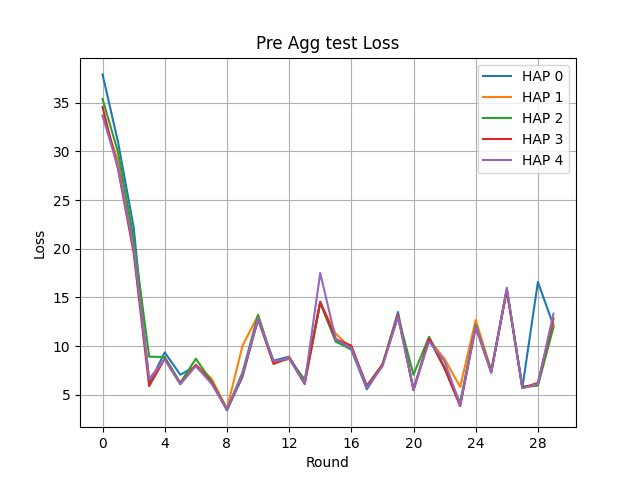

Values plotted in this chart, from the file beside it:
Round, HAP 0, HAP 1, HAP 2, HAP 3, HAP 4
0, 37.92, 33.7, 35.4, 34.58, 33.66
1, 30.94, 29.02, 29.88, 28.16, 28.33
2, 22.22, 20.37, 21.07, 19.58, 20.01
3, 6.162, 6.59, 8.91, 5.89, 6.607
4, 9.348, 8.71, 8.877, 8.705, 8.63
5, 7.064, 6.148, 6.226, 6.111, 6.082
6, 7.924, 8.091, 8.705, 8.072, 7.954
7, 6.404, 6.677, 6.416, 6.295, 6.15
8, 3.392, 3.583, 3.483, 3.484, 3.497
9, 6.845, 10.03, 7.29, 6.991, 7.082
10, 12.81, 13.15, 13.21, 12.74, 12.83
11, 8.494, 8.15, 8.273, 8.19, 8.426
12, 8.924, 8.871, 8.688, 8.775, 8.728
13, 6.303, 6.092, 6.567, 6.116, 6.168
14, 14.42, 14.48, 14.54, 14.56, 17.51
15, 10.53, 11.26, 10.44, 10.72, 10.71
16, 9.631, 9.78, 9.722, 10.05, 9.782
17, 5.567, 5.903, 5.93, 5.883, 5.713
18, 8.04, 8.153, 8.057, 8.054, 7.92
19, 13.51, 13.19, 13.07, 13.14, 12.99
20, 5.572, 5.457, 7.06, 5.497, 5.485
21, 10.77, 10.68, 10.96, 10.8, 10.48
22, 7.735, 8.679, 7.769, 7.699, 8.435
23, 3.961, 5.804, 4.195, 3.832, 3.957
24, 12.29, 12.7, 12.2, 11.92, 12.09
25, 7.437, 7.502, 7.418, 7.274, 7.259
26, 15.8, 15.79, 15.83, 15.75, 16
27, 5.725, 5.714, 5.859, 5.696, 5.669
28, 16.6, 5.96, 5.955, 6.231, 6.13
29, 12.11, 12.17, 11.94, 12.84, 13.34
